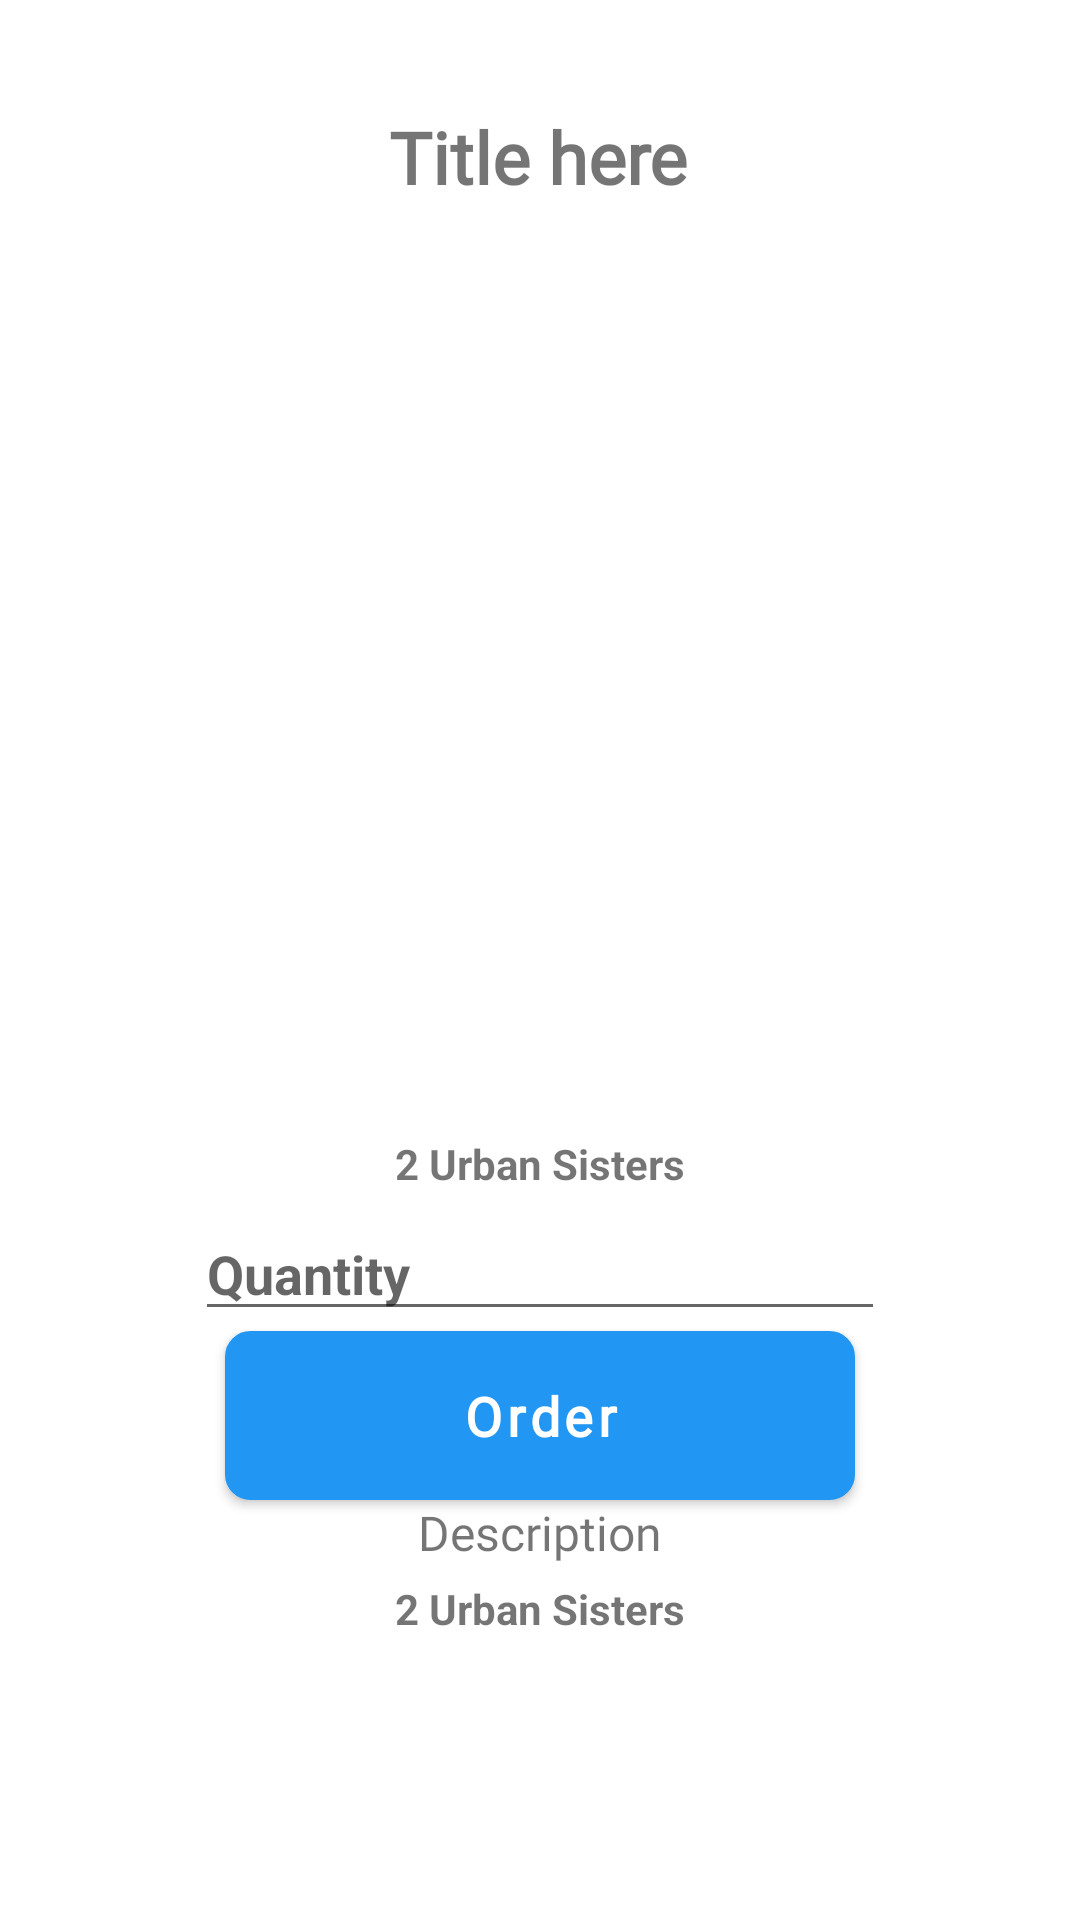

Here is an Android app screen rendered from its layout file. Give the layout XML and the strings, colors and styles it references.
<!-- AndroidManifest.xml: application theme AppTheme -->
<!-- res/layout/activity_details.xml -->
<?xml version="1.0" encoding="utf-8"?>
<ScrollView xmlns:android="http://schemas.android.com/apk/res/android"
    xmlns:app="http://schemas.android.com/apk/res-auto"
    xmlns:tools="http://schemas.android.com/tools"
    android:layout_width="match_parent"
    android:layout_height="match_parent"
    tools:context=".productscontroller.DetailsActivity">
    <androidx.constraintlayout.widget.ConstraintLayout
        android:layout_width="match_parent"
        android:layout_height="wrap_content">
    <TextView
        android:id="@+id/tvTitle"
        android:layout_width="wrap_content"
        android:layout_height="wrap_content"
        android:layout_marginTop="36dp"
        android:fontFamily="@font/roboto"
        android:gravity="center"
        android:textSize="24sp"
        android:text="Title here"
        android:textStyle="bold"
        app:layout_constraintEnd_toEndOf="parent"
        app:layout_constraintHorizontal_bias="0.498"
        app:layout_constraintStart_toStartOf="parent"
        app:layout_constraintTop_toTopOf="parent" />

    <ImageView
        android:id="@+id/iv_one"
        android:layout_width="match_parent"
        android:layout_height="300dp"
        android:layout_marginTop="5dp"
        android:scaleType="fitCenter"
        android:contentDescription="@string/app_name"
        app:layout_constraintEnd_toEndOf="parent"
        app:layout_constraintStart_toStartOf="parent"
        app:layout_constraintTop_toBottomOf="@+id/tvTitle"
        />
        <TextView
            android:id="@+id/tvPrice"
            android:layout_width="wrap_content"
            android:layout_height="wrap_content"
            android:layout_marginTop="5dp"
            android:text="@string/app_name"
            android:textStyle="bold"
            app:layout_constraintEnd_toEndOf="parent"
            app:layout_constraintStart_toStartOf="parent"
            app:layout_constraintTop_toBottomOf="@id/iv_one" />

        <EditText
            android:id="@+id/tvQty"
            android:layout_width="0dp"
            android:layout_height="wrap_content"
            android:layout_marginStart="65dp"
            android:layout_marginLeft="65dp"
            android:layout_marginTop="5dp"
            android:layout_marginEnd="65dp"
            android:layout_marginRight="65dp"
            android:layout_marginBottom="8dp"
            android:hint="@string/quantity"
            android:inputType="number"
            android:textStyle="bold"
            app:layout_constraintBottom_toTopOf="@+id/btn_hire_me"
            app:layout_constraintEnd_toEndOf="parent"
            app:layout_constraintStart_toStartOf="parent"
            app:layout_constraintTop_toBottomOf="@id/tvPrice" />

    <Button
        android:id="@+id/btn_hire_me"
        android:layout_width="210dp"
        android:layout_height="wrap_content"
        android:layout_gravity="center_horizontal"
        android:background="@drawable/red_rounded_solid"
        android:backgroundTint="#FF6E40"
        android:fontFamily="@font/calibri"
        android:gravity="center"

        android:padding="10dp"
        android:text="@string/add_to_cart"
        android:textAllCaps="false"
        android:textColor="#ffffff"
        android:textSize="18sp"
        android:textStyle="bold"
        app:layout_constraintEnd_toEndOf="parent"
        app:layout_constraintStart_toStartOf="parent"
        app:layout_constraintTop_toBottomOf="@+id/tvQty"
        tools:targetApi="lollipop" />

    <TextView
        android:id="@+id/tvBody"
        android:layout_width="wrap_content"
        android:layout_height="wrap_content"
        android:layout_marginStart="20dp"
        android:layout_marginEnd="20dp"
        android:fontFamily="@font/calibri"
        android:paddingStart="20dp"
        android:paddingEnd="20dp"
        android:text="@string/description"
        android:textSize="16sp"
        app:layout_constraintEnd_toEndOf="parent"
        app:layout_constraintStart_toStartOf="parent"
        app:layout_constraintTop_toBottomOf="@+id/btn_hire_me" />



    <TextView
        android:id="@+id/tvFooter"
        android:layout_width="wrap_content"
        android:layout_height="wrap_content"
        android:layout_marginTop="5dp"
        android:text="@string/app_name"
        android:textStyle="bold"
        app:layout_constraintEnd_toEndOf="parent"
        app:layout_constraintStart_toStartOf="parent"
        app:layout_constraintTop_toBottomOf="@id/tvBody" />
    </androidx.constraintlayout.widget.ConstraintLayout>
</ScrollView>
<!-- resources referenced by this layout -->
<resources>
  <!-- drawable red_rounded_solid (drawable-v24) -->
  <?xml version="1.0" encoding="utf-8"?>
  <selector xmlns:android="http://schemas.android.com/apk/res/android">
      <item>
          <shape android:shape="rectangle">
              <stroke android:color="#c2c2c2" android:width="1dp"/>
              <solid
                  android:color="#ffffff"/>
              <corners android:radius="8dp"/>
  
          </shape>
      </item>
  </selector>
  <string name="add_to_cart">Order</string>
  <string name="app_name">2 Urban Sisters</string>
  <string name="description">Description</string>
  <string name="quantity">Quantity</string>
  <style name="AppTheme" parent="Theme.MaterialComponents.Light.NoActionBar">
          
          <item name="colorPrimary">@color/colorPrimary</item>
          <item name="colorPrimaryDark">@color/colorPrimaryDark</item>
          <item name="colorAccent">@color/colorAccent</item>
      </style>
  <color name="colorPrimary">#2196F3</color>
  <color name="colorPrimaryDark">#2196F3</color>
  <color name="colorAccent">#2196F3</color>
</resources>
